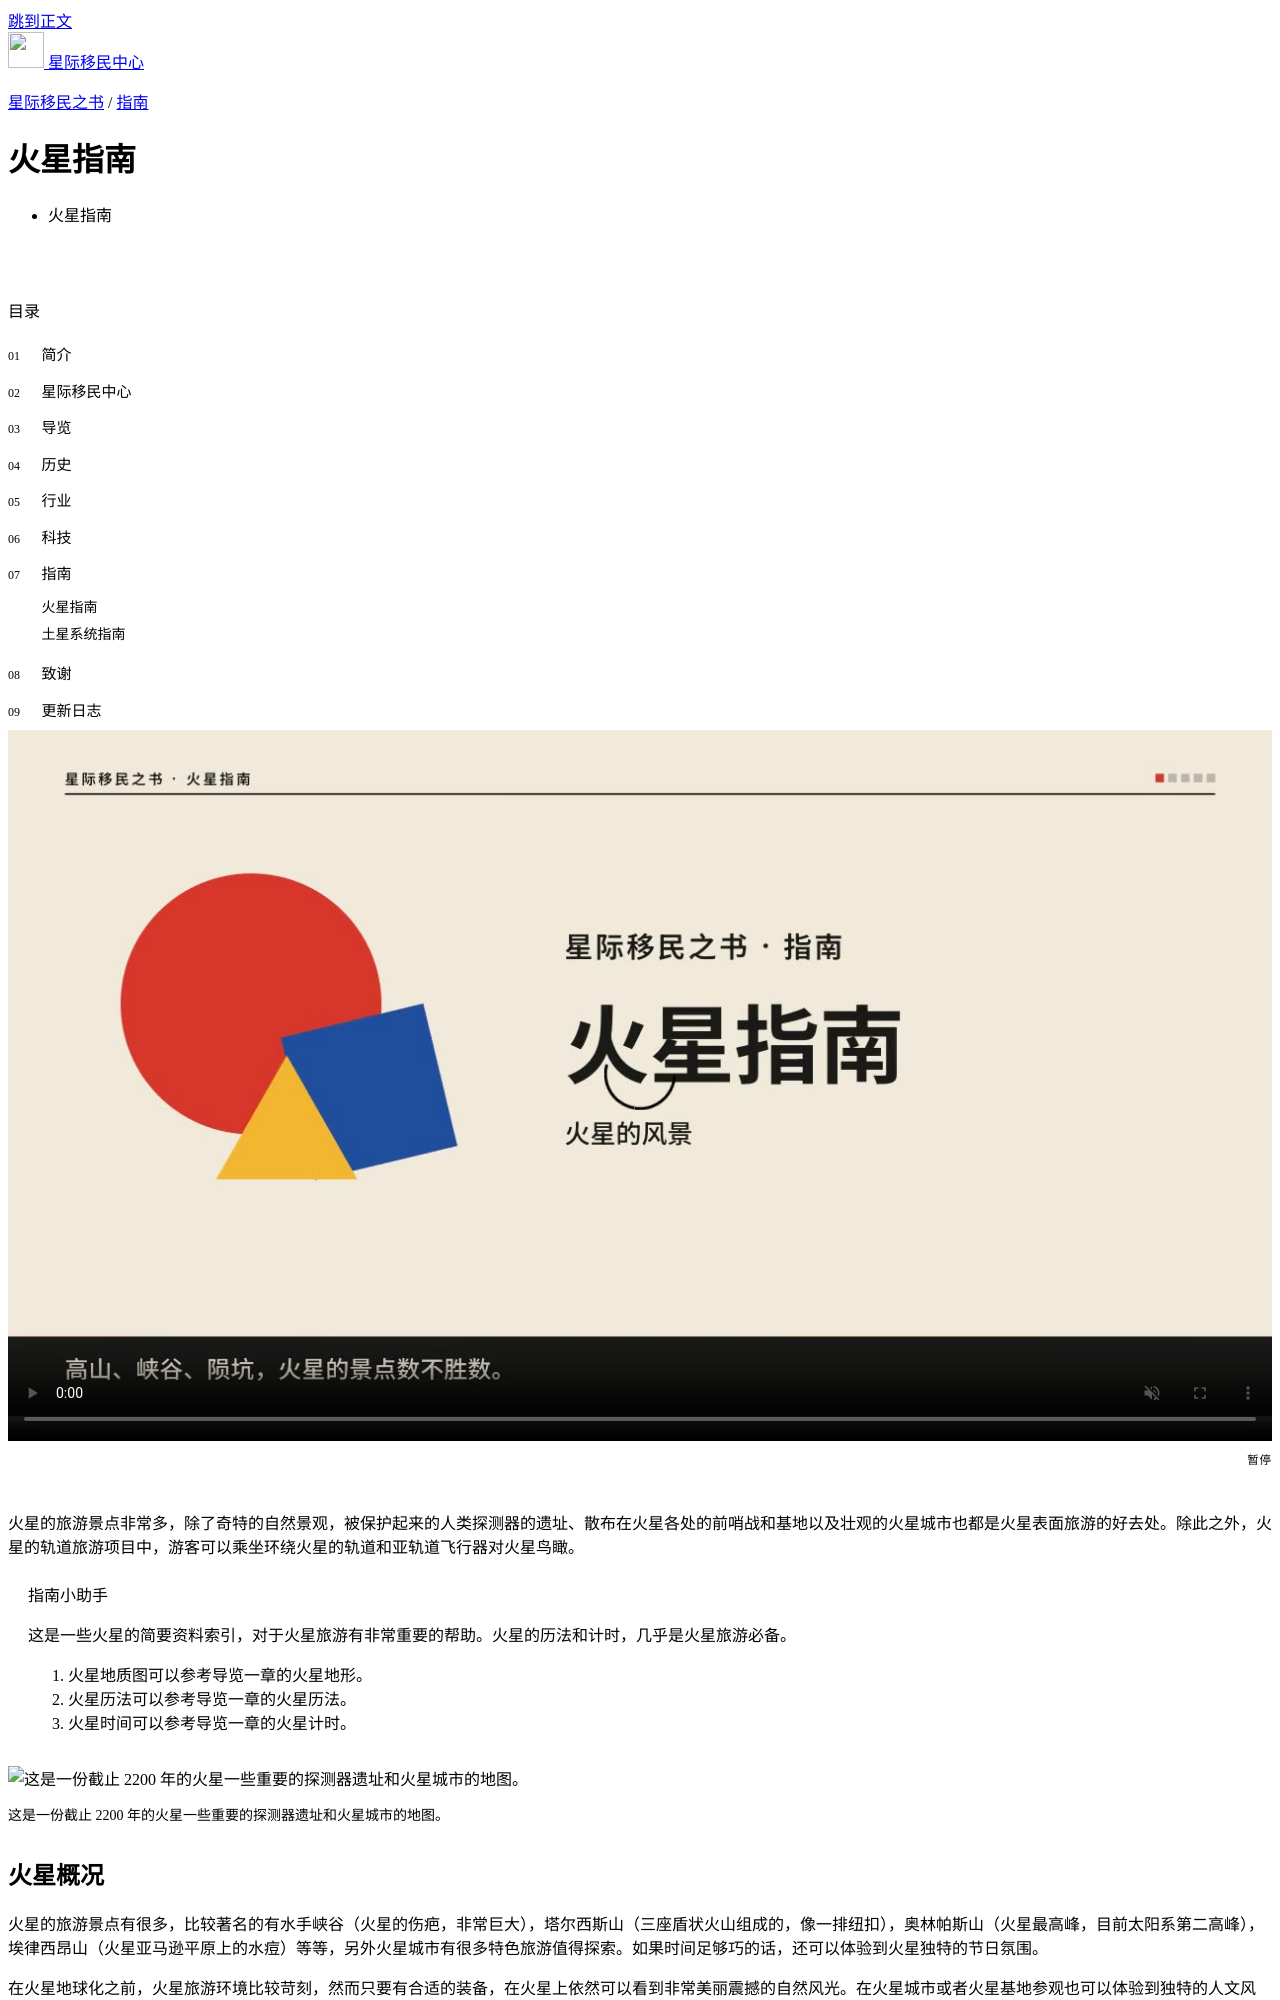

repository: InterImm/InterImmBook · page: guide/mars/index.html · generator: sphinx

火星指南
====================


火星的旅游景点非常多，除了奇特的自然景观，被保护起来的人类探测器的遗址、散布在火星各处的前哨战和基地以及壮观的火星城市也都是火星表面旅游的好去处。除此之外，火星的轨道旅游项目中，游客可以乘坐环绕火星的轨道和亚轨道飞行器对火星鸟瞰。

.. admonition:: 指南小助手
   :class: note

   这是一些火星的简要资料索引，对于火星旅游有非常重要的帮助。火星的历法和计时，几乎是火星旅游必备。

   1. 火星地质图可以参考导览一章的火星地形。 :ref:`marsgeology` 。
   2. 火星历法可以参考导览一章的火星历法。 :ref:`marscal` 。
   3. 火星时间可以参考导览一章的火星计时。 :ref:`marstime`  :ref:`marstimezone` 。


.. figure:: ./resources/marsCities.png
   :align: center

   这是一份截止 2200 年的火星一些重要的探测器遗址和火星城市的地图。


火星概况
----------------------

火星的旅游景点有很多，比较著名的有水手峡谷（火星的伤疤，非常巨大），塔尔西斯山（三座盾状火山组成的，像一排纽扣），奥林帕斯山（火星最高峰，目前太阳系第二高峰），埃律西昂山（火星亚马逊平原上的水痘）等等，另外火星城市有很多特色旅游值得探索。如果时间足够巧的话，还可以体验到火星独特的节日氛围。

在火星地球化之前，火星旅游环境比较苛刻，然而只要有合适的装备，在火星上依然可以看到非常美丽震撼的自然风光。在火星城市或者火星基地参观也可以体验到独特的人文风光。

火星历史独特，人口信仰和历史背景非常复杂，因此火星人口聚集区，例如各大火星城市会呈现非常多样的文化氛围。大多数火星城市的生活节奏很快，但是由于火星旅游业发展很完善，所以街道四处可见路标和方便的游客导航系统，城市设有旅游服务中心为游客服务。

需要注意，火星城市内限制性器具包括枪支和弹药需要在进入的时候放置在专门的存储柜中。



.. _marsnat:

火星自然景观
------------------------


火星美丽的自然景观数不胜数，高山、陨坑、河道、高原，千百种姿态，千百种美丽。


绕火星轨道
~~~~~~~~~~~~~~~~~~~~~~~~~~~~~~~~~~~~

火星旅游一般包含绕火轨道上的观景。从轨道上看，一眼就能分辨火星的标志性景观。首先映入眼帘的是水手峡谷（Valles Marineris）。这道峡谷长达 3000 千米，宽度在 600 千米，深度达到 8 千米。峡谷的西侧就是著名的诺克提斯迷宫（Noctis Labyrinthus），或者称作夜间的迷宫。之所以被称作迷宫，是因为这里的峡谷错综复杂，如同迷宫一般。再往西侧望去，可以看到高耸的塔尔西斯山的三个山峰。

.. figure:: ./resources/mars/mars-globe-valles-marineris-enhanced-view.jpg
   :align: center

   从火星高空看，水手峡谷赫然横在火星北半球，就像火星的一道疤痕。Courtesy NASA/JPL-Caltech


从水手峡谷往东，我们会看到谷底白色的希腊平原（Hellas Planitia）。希腊平原东西直径有 2300 千米，仅盆地本身就有 1800 千米的直径，整个盆地的深度也有七千米。

.. figure:: ./resources/mars/from-valles-marineris-to-hellas-annotation.gif
   :align: center

   从水手峡谷到希腊平原。Courtesy NASA/JPL-Caltech

火星南半球地势更高，也承载了更多的陨石坑。火星上密布的陨石坑一般是以去世的科学家或者科幻作家命名的，不能以在世的人的名字命名。而直径小于 60 千米的陨石坑是用地球上的城镇的名字命名的 [NameofCraters]_。

.. [NameofCraters] https://en.wikipedia.org/wiki/List_of_craters_on_Mars


.. _marsmons:

高山
~~~~~~~~~~~~~~~~~~~~~~~~~~~~~~~~~~~~~~~~~~~~~~~~~~~~~~~~~~~~~~~~~~~~~
